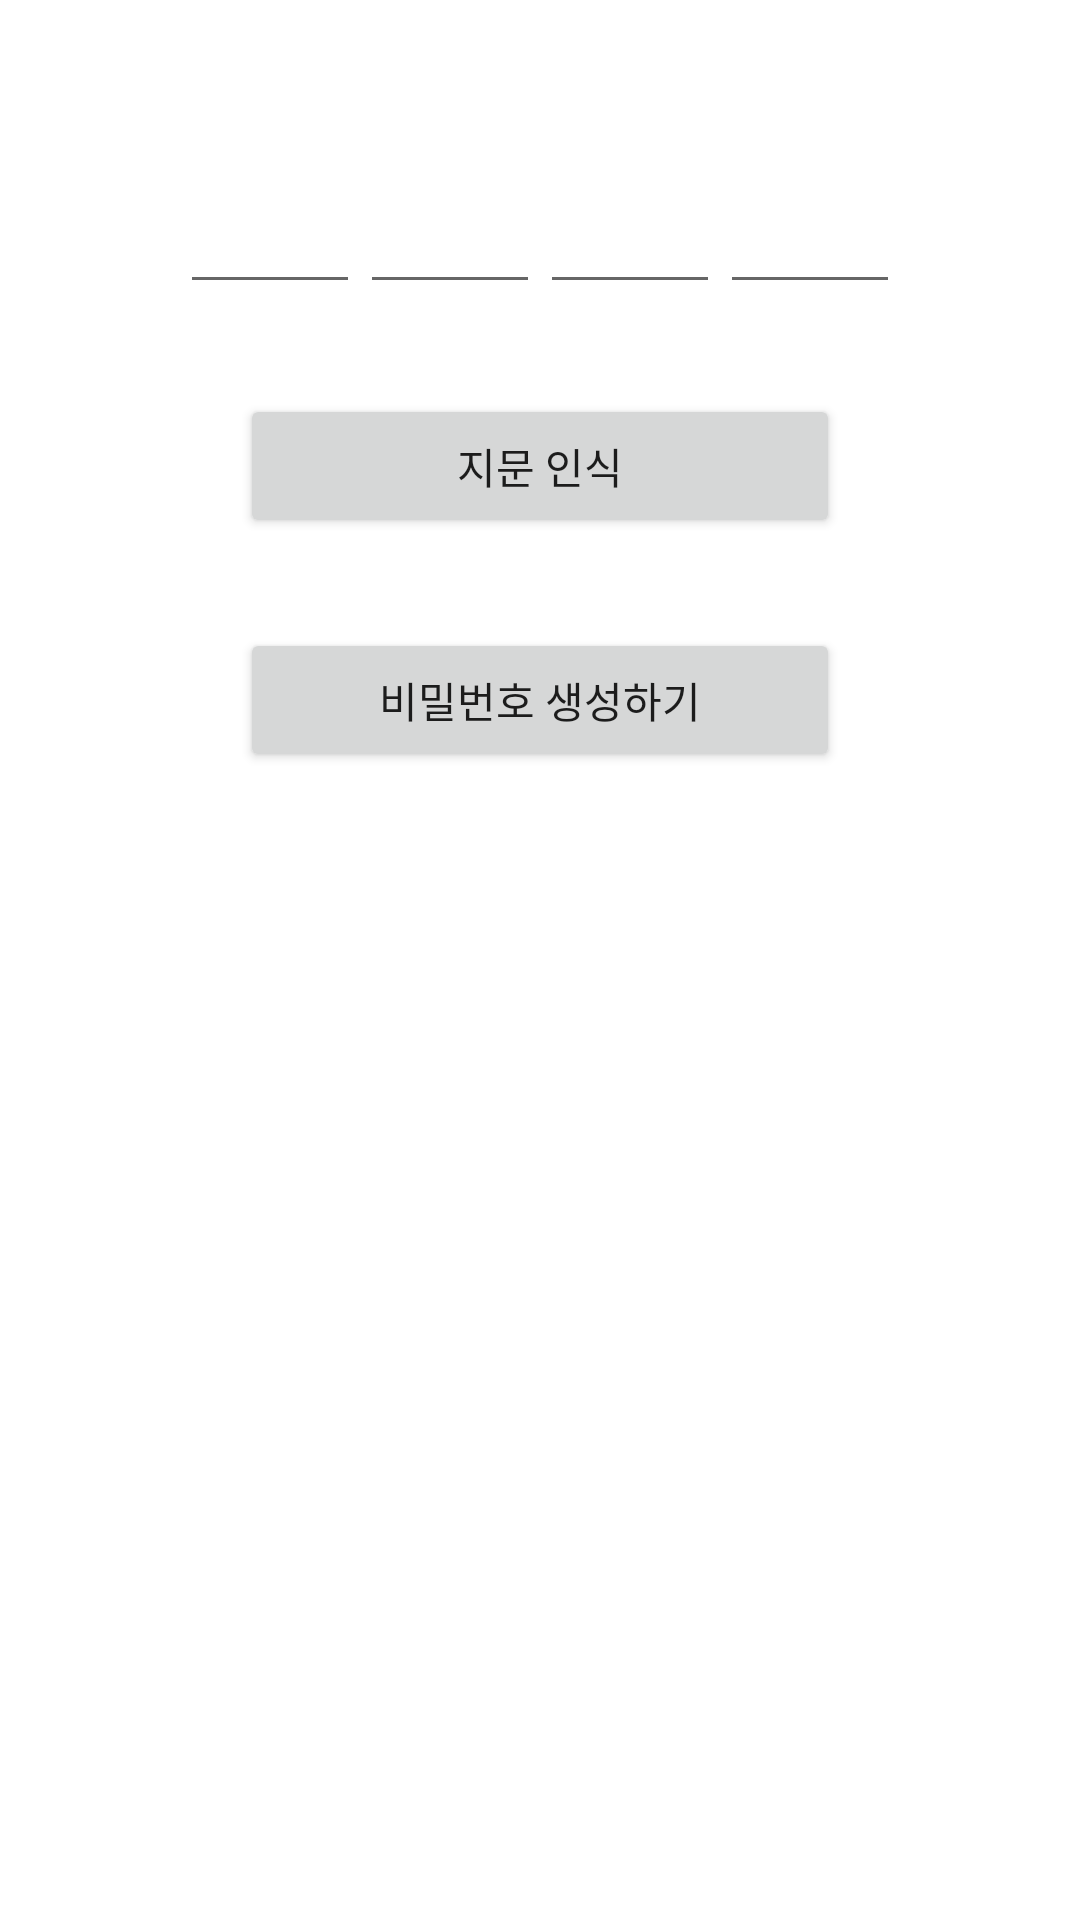

Here is an Android app screen rendered from its layout file. Give the layout XML and the strings, colors and styles it references.
<!-- AndroidManifest.xml: application theme Theme.OnlyPass -->
<!-- res/layout/activity_login.xml -->
<?xml version="1.0" encoding="utf-8"?>
<LinearLayout xmlns:android="http://schemas.android.com/apk/res/android"
    xmlns:app="http://schemas.android.com/apk/res-auto"
    xmlns:tools="http://schemas.android.com/tools"
    android:layout_width="match_parent"
    android:layout_height="match_parent"
    android:orientation="vertical"
    android:padding="30dp"
    tools:context=".MainActivity">

    <LinearLayout
        android:layout_width="match_parent"
        android:layout_height="wrap_content"
        android:orientation="horizontal"
        android:padding="30dp">

        <EditText
            android:id="@+id/pw1"
            android:layout_width="wrap_content"
            android:layout_height="wrap_content"
            android:layout_weight="1"
            android:ems="10"
            android:gravity="center"
            android:inputType="numberPassword"
            android:maxLength="1" />

        <EditText
            android:id="@+id/pw2"
            android:layout_width="wrap_content"
            android:layout_height="wrap_content"
            android:layout_weight="1"
            android:ems="10"
            android:gravity="center"
            android:inputType="numberPassword"
            android:maxLength="1" />

        <EditText
            android:id="@+id/pw3"
            android:layout_width="wrap_content"
            android:layout_height="wrap_content"
            android:layout_weight="1"
            android:ems="10"
            android:gravity="center"
            android:inputType="numberPassword"
            android:maxLength="1" />

        <EditText
            android:id="@+id/pw4"
            android:layout_width="wrap_content"
            android:layout_height="wrap_content"
            android:layout_weight="1"
            android:ems="10"
            android:gravity="center"
            android:inputType="numberPassword"
            android:maxLength="1" />
    </LinearLayout>

    <Button
        android:id="@+id/bioLockBtn"
        android:layout_width="200dp"
        android:layout_height="wrap_content"
        android:layout_marginBottom="30dp"
        android:layout_gravity="center"
        android:text="지문 인식"
        />
    <Button
        android:id="@+id/makePW"
        android:layout_width="200dp"
        android:layout_height="wrap_content"
        android:layout_marginBottom="30dp"
        android:layout_gravity="center"
        android:text="비밀번호 생성하기"
        />



</LinearLayout>
<!-- resources referenced by this layout -->
<resources>
  <style name="Theme.OnlyPass" parent="Theme.MaterialComponents.DayNight.NoActionBar">
          
          <item name="colorPrimary">@color/black_200</item>
          <item name="colorPrimaryVariant">@color/black</item>
          <item name="colorOnPrimary">@color/white</item>
          
          <item name="colorSecondary">@color/teal_200</item>
          <item name="colorSecondaryVariant">@color/teal_700</item>
          <item name="colorOnSecondary">@color/black</item>
          
          <item name="android:statusBarColor">?attr/colorPrimaryVariant</item>
          
      </style>
  <color name="black_200">#ABC6F9</color>
  <color name="black">#FF000000</color>
  <color name="white">#FFFFFFFF</color>
  <color name="teal_200">#FF03DAC5</color>
  <color name="teal_700">#FF018786</color>
</resources>
